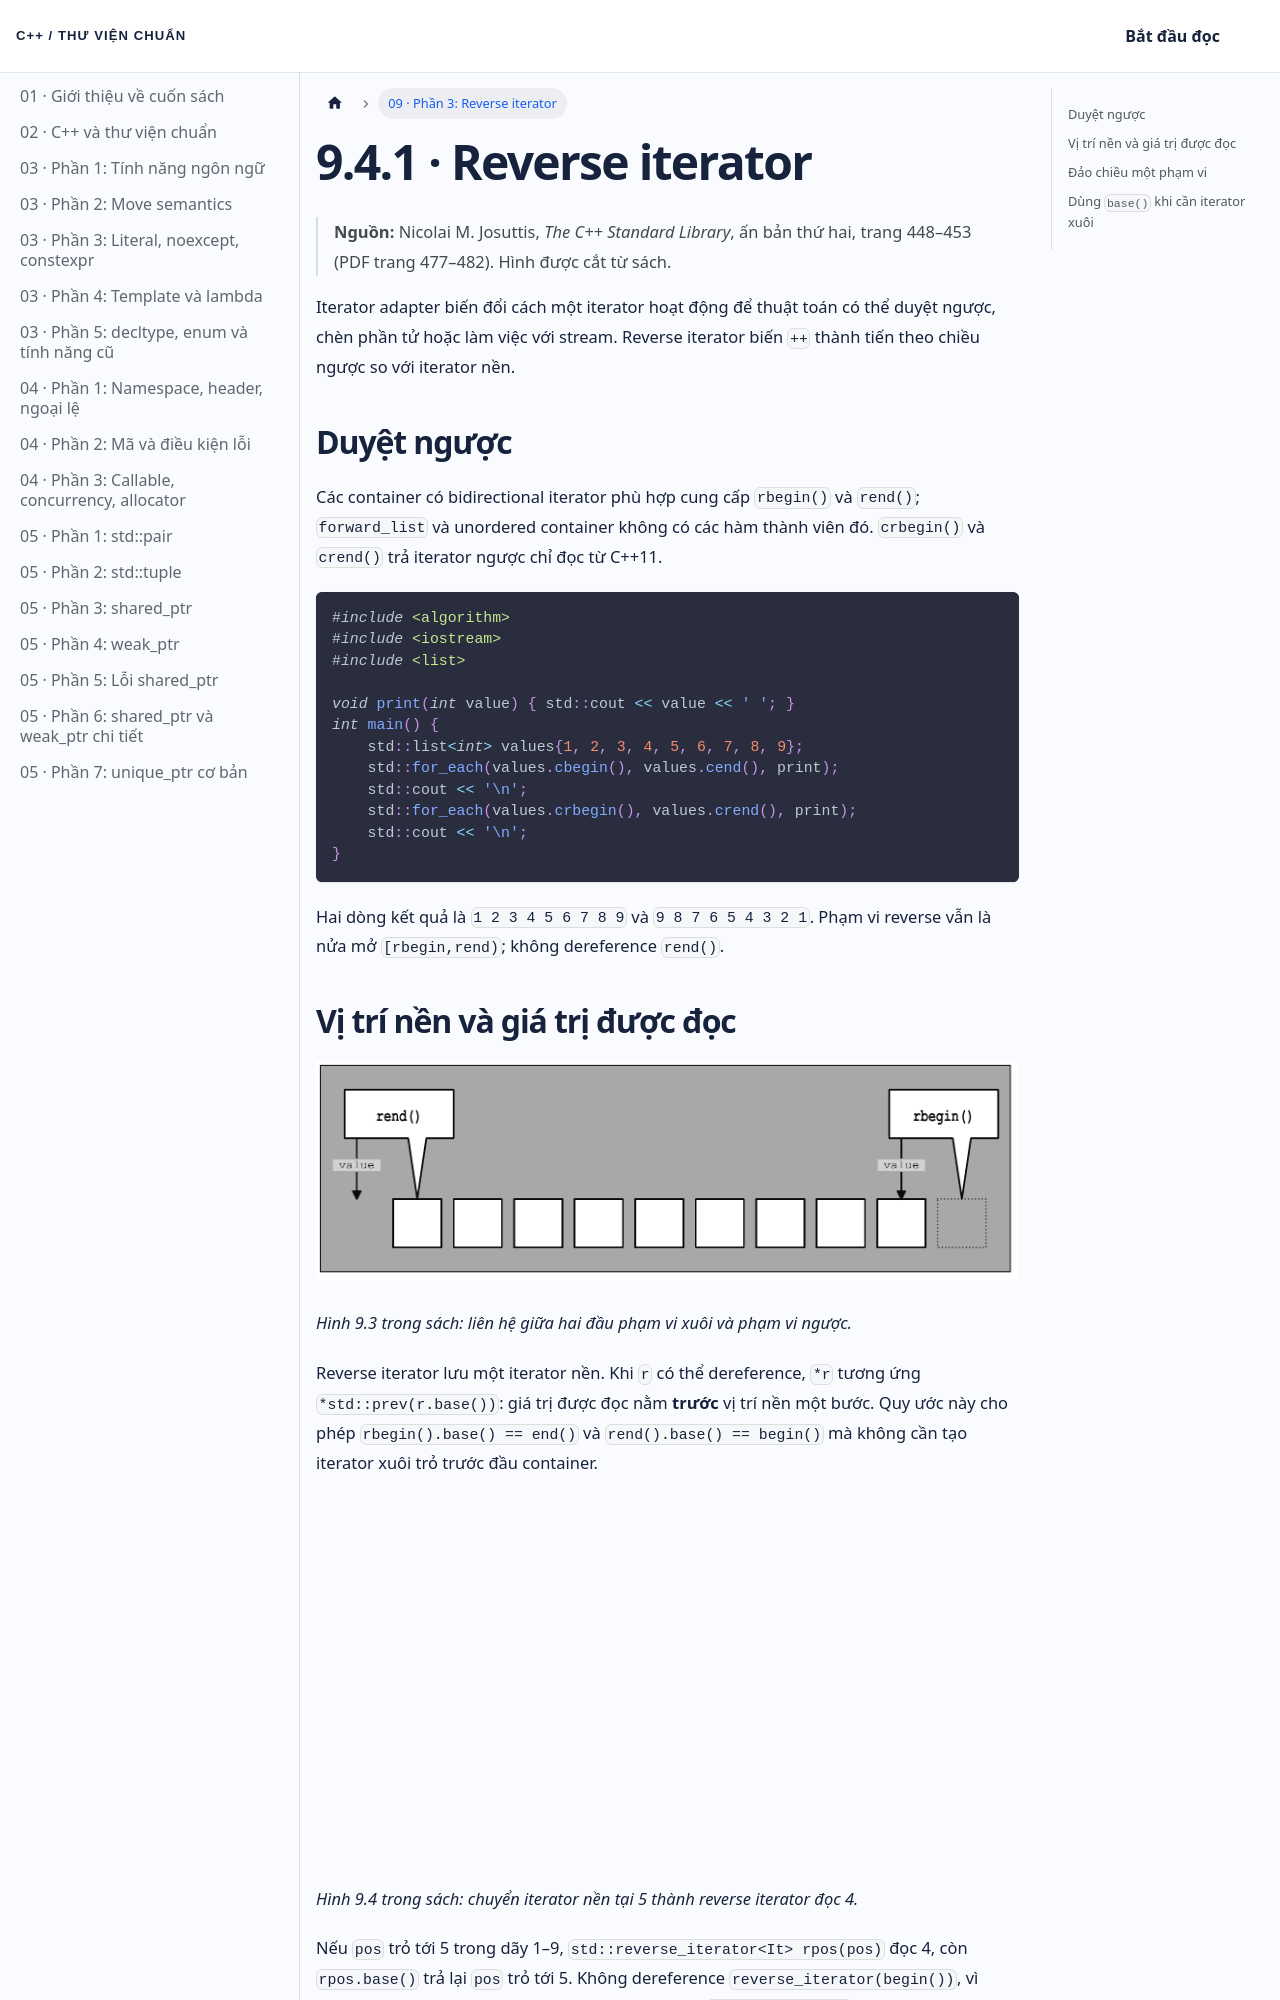

repository: NThanhPhat2K3/cpp-standard-library-vietnamese · page: docs/chuong-09-phan-3/index.html · generator: docusaurus

---
id: chuong-09-phan-3
title: 'Chương 9 · Reverse iterator'
sidebar_label: '09 · Phần 3: Reverse iterator'
---

# 9.4.1 · Reverse iterator

> **Nguồn:** Nicolai M. Josuttis, *The C++ Standard Library*, ấn bản thứ hai, trang 448–453 (PDF trang 477–482). Hình được cắt từ sách.

Iterator adapter biến đổi cách một iterator hoạt động để thuật toán có thể duyệt ngược, chèn phần tử hoặc làm việc với stream. Reverse iterator biến `++` thành tiến theo chiều ngược so với iterator nền.

## Duyệt ngược

Các container có bidirectional iterator phù hợp cung cấp `rbegin()` và `rend()`; `forward_list` và unordered container không có các hàm thành viên đó. `crbegin()` và `crend()` trả iterator ngược chỉ đọc từ C++11.

```cpp
#include <algorithm>
#include <iostream>
#include <list>

void print(int value) { std::cout << value << ' '; }
int main() {
    std::list<int> values{1, 2, 3, 4, 5, 6, 7, 8, 9};
    std::for_each(values.cbegin(), values.cend(), print);
    std::cout << '\n';
    std::for_each(values.crbegin(), values.crend(), print);
    std::cout << '\n';
}
```

Hai dòng kết quả là `1 2 3 4 5 6 7 8 9` và `9 8 7 6 5 4 3 2 1`. Phạm vi reverse vẫn là nửa mở `[rbegin,rend)`; không dereference `rend()`.

## Vị trí nền và giá trị được đọc

![Vị trí nền và giá trị reverse iterator](/img/chuong-09-reverse-vi-tri.png)

*Hình 9.3 trong sách: liên hệ giữa hai đầu phạm vi xuôi và phạm vi ngược.*

Reverse iterator lưu một iterator nền. Khi `r` có thể dereference, `*r` tương ứng `*std::prev(r.base())`: giá trị được đọc nằm **trước** vị trí nền một bước. Quy ước này cho phép `rbegin().base() == end()` và `rend().base() == begin()` mà không cần tạo iterator xuôi trỏ trước đầu container.

![Iterator trỏ 5 và reverse iterator đọc 4](/img/chuong-09-reverse-chuyen-doi.png)

*Hình 9.4 trong sách: chuyển iterator nền tại 5 thành reverse iterator đọc 4.*

Nếu `pos` trỏ tới 5 trong dãy 1–9, `std::reverse_iterator<It> rpos(pos)` đọc 4, còn `rpos.base()` trả lại `pos` trỏ tới 5. Không dereference `reverse_iterator(begin())`, vì iterator nền không có phần tử trước nó; tương tự, `*rbegin().base()` không hợp lệ vì base là `end()`.
